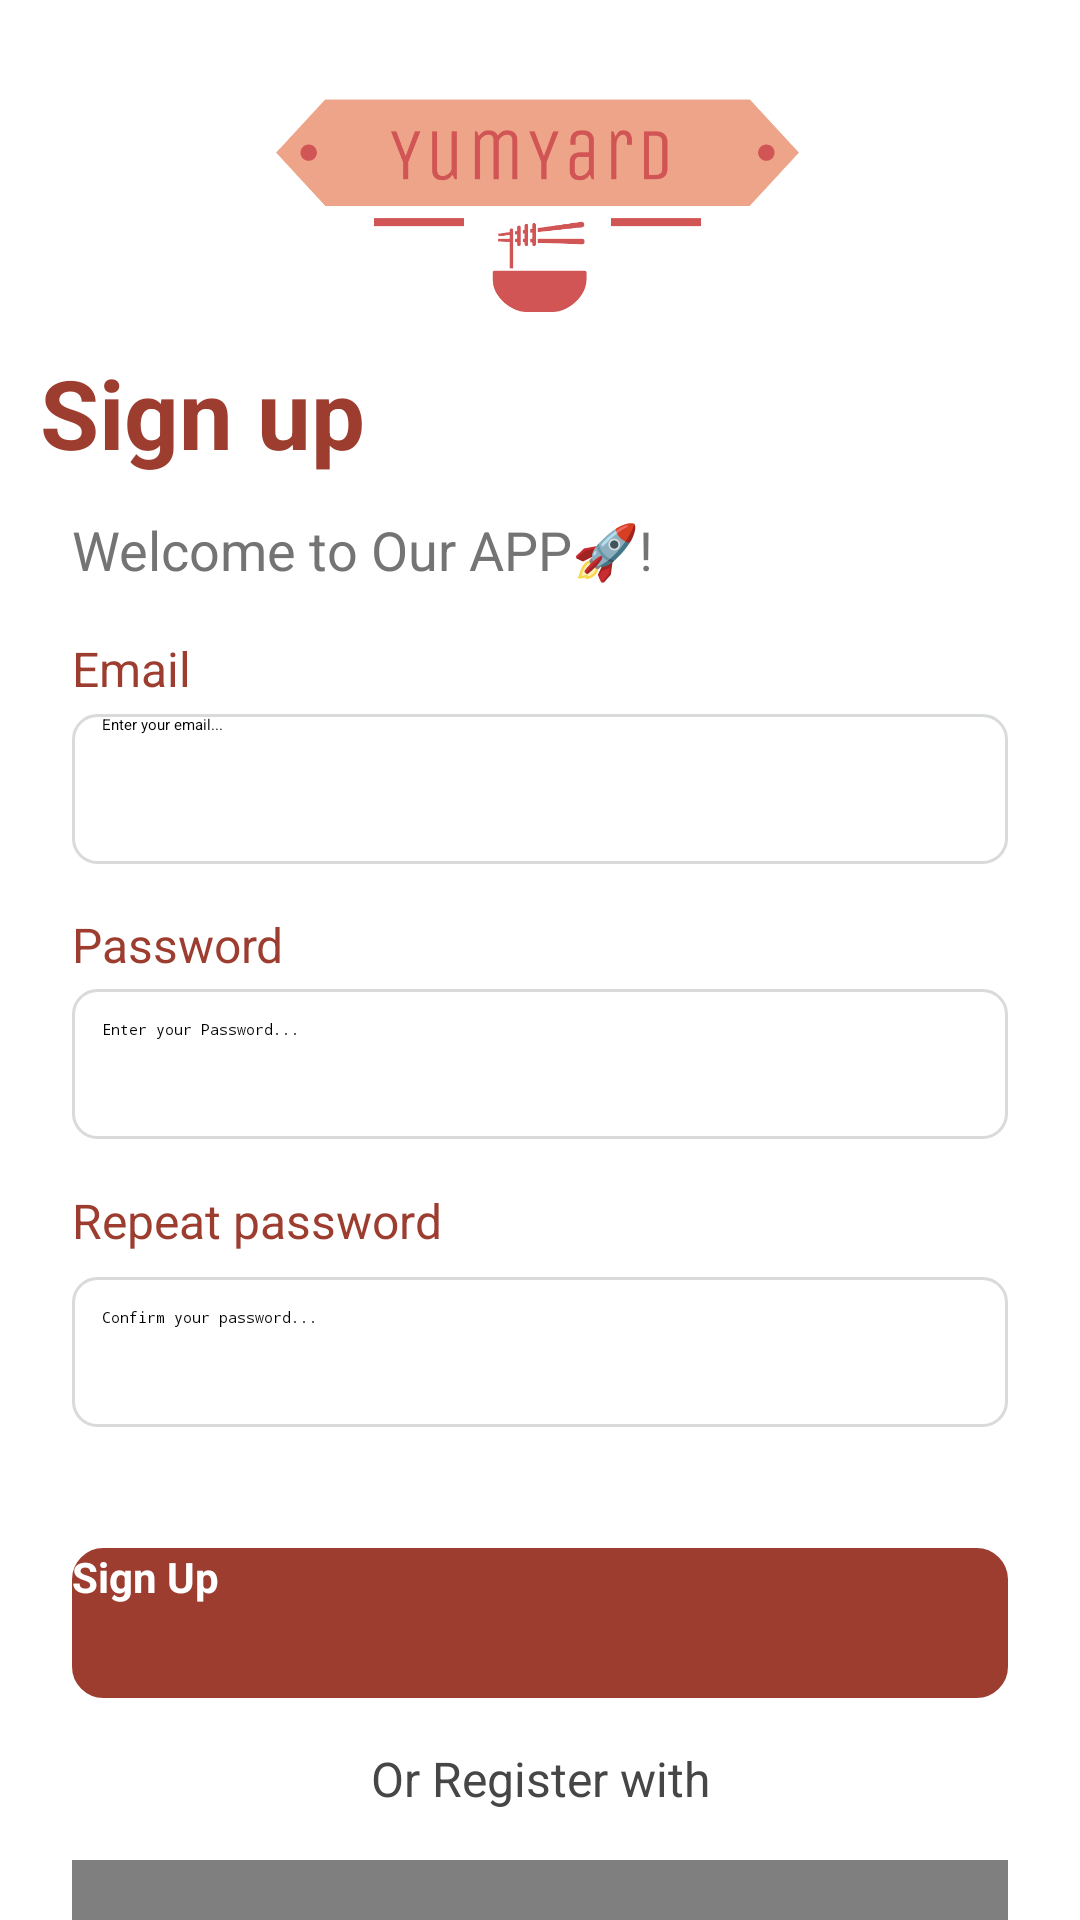

Layout XML and referenced resources for this Android screen:
<!-- AndroidManifest.xml: application theme Theme.FoodPlaner -->
<!-- res/layout/fragment_login.xml -->
<?xml version="1.0" encoding="utf-8"?>
<androidx.constraintlayout.widget.ConstraintLayout xmlns:android="http://schemas.android.com/apk/res/android"
    xmlns:app="http://schemas.android.com/apk/res-auto"
    xmlns:tools="http://schemas.android.com/tools"
    android:id="@+id/frameLayout"
    android:layout_width="match_parent"
    android:layout_height="match_parent"
    android:background="#FFFFFF"
    tools:context=".view.LoginFragment">

    <EditText
        android:id="@+id/emailTextField"
        android:layout_width="0dp"
        android:layout_height="50dp"
        android:layout_marginStart="24dp"
        android:layout_marginTop="4dp"
        android:layout_marginEnd="24dp"
        android:background="@drawable/bordered_textfield"
        android:hint="Enter your email..."
        android:paddingLeft="10dp"
        app:layout_constraintEnd_toEndOf="parent"
        app:layout_constraintHorizontal_bias="0.0"
        app:layout_constraintStart_toStartOf="parent"
        app:layout_constraintTop_toBottomOf="@+id/textView4" />

    <TextView
        android:id="@+id/textView4"
        android:layout_width="60dp"
        android:layout_height="22dp"
        android:layout_marginTop="212dp"
        android:text="Email"
        android:textColor="@color/primaryColor"
        android:textSize="16sp"
        app:layout_constraintEnd_toEndOf="parent"
        app:layout_constraintHorizontal_bias="0.0"
        app:layout_constraintStart_toStartOf="@+id/emailTextField"
        app:layout_constraintTop_toTopOf="parent" />

    <EditText
        android:id="@+id/RepeatPasswordTextField"
        android:layout_width="0dp"
        android:layout_height="50dp"
        android:layout_marginStart="24dp"
        android:layout_marginTop="8dp"
        android:layout_marginEnd="24dp"
        android:background="@drawable/bordered_textfield"
        android:drawableRight="@drawable/hidepassword"
        android:ems="10"
        android:hint="Confirm your password..."
        android:inputType="textPassword"
        android:padding="10dp"
        app:layout_constraintEnd_toEndOf="parent"
        app:layout_constraintHorizontal_bias="0.0"
        app:layout_constraintStart_toStartOf="parent"
        app:layout_constraintTop_toBottomOf="@+id/textView5" />

    <TextView
        android:id="@+id/textView5"
        android:layout_width="wrap_content"
        android:layout_height="wrap_content"
        android:layout_marginTop="396dp"
        android:text="Repeat password"
        android:textColor="@color/primaryColor"
        android:textSize="16sp"
        app:layout_constraintEnd_toEndOf="parent"
        app:layout_constraintHorizontal_bias="0.0"
        app:layout_constraintStart_toStartOf="@+id/RepeatPasswordTextField"
        app:layout_constraintTop_toTopOf="parent" />

    <androidx.appcompat.widget.AppCompatButton
        android:id="@+id/appCompatButton"
        android:layout_width="0dp"
        android:layout_height="50dp"
        android:layout_marginStart="24dp"
        android:layout_marginTop="516dp"
        android:layout_marginEnd="24dp"
        android:background="@drawable/custom_button"
        android:backgroundTint="#9C3D30"
        android:text="Sign Up"
        android:textColor="#FFFF"
        android:textColorLink="#9C3D30"
        android:textSize="14sp"
        android:textStyle="bold"
        app:layout_constraintEnd_toEndOf="parent"
        app:layout_constraintHorizontal_bias="0.0"
        app:layout_constraintStart_toStartOf="parent"
        app:layout_constraintTop_toTopOf="parent" />

    <com.google.android.material.button.MaterialButton
        android:id="@+id/materialButton"
        android:layout_width="0dp"
        android:layout_height="50dp"
        android:layout_marginStart="24dp"
        android:layout_marginTop="620dp"
        android:layout_marginEnd="24dp"
        android:background="@drawable/custom_button"
        android:text="Google"
        android:textColor="#2F2222"
        android:textSize="16sp"
        app:backgroundTint="@null"
        app:icon="@drawable/google"
        app:iconGravity="textStart"
        app:iconPadding="8dp"
        app:iconTint="@null"
        app:layout_constraintEnd_toEndOf="parent"
        app:layout_constraintHorizontal_bias="0.0"
        app:layout_constraintStart_toStartOf="parent"
        app:layout_constraintTop_toTopOf="parent" />

    <TextView
        android:id="@+id/textView9"
        android:layout_width="wrap_content"
        android:layout_height="wrap_content"
        android:layout_marginStart="112dp"
        android:layout_marginTop="16dp"
        android:layout_marginEnd="16dp"
        android:text="Already have an account?"
        app:layout_constraintEnd_toStartOf="@+id/textView10"
        app:layout_constraintHorizontal_bias="0.275"
        app:layout_constraintStart_toStartOf="parent"
        app:layout_constraintTop_toBottomOf="@+id/materialButton" />

    <TextView
        android:id="@+id/textView10"
        android:layout_width="wrap_content"
        android:layout_height="wrap_content"
        android:layout_marginStart="280dp"
        android:layout_marginTop="16dp"
        android:text="Sign in"
        android:textColor="@color/primaryColor"
        app:layout_constraintStart_toStartOf="parent"
        app:layout_constraintTop_toBottomOf="@+id/materialButton" />

    <View
        android:id="@+id/divider"
        android:layout_width="80dp"
        android:layout_height="2dp"
        android:layout_marginTop="24dp"
        android:layout_marginEnd="24dp"
        android:background="?android:attr/listDivider"
        app:layout_constraintEnd_toEndOf="parent"
        app:layout_constraintHorizontal_bias="1.0"
        app:layout_constraintStart_toStartOf="parent"
        app:layout_constraintTop_toBottomOf="@+id/appCompatButton" />

    <View
        android:id="@+id/divider2"
        android:layout_width="80dp"
        android:layout_height="2dp"
        android:layout_marginStart="24dp"
        android:layout_marginTop="24dp"
        android:background="?android:attr/listDivider"
        app:layout_constraintEnd_toEndOf="parent"
        app:layout_constraintHorizontal_bias="0.0"
        app:layout_constraintStart_toStartOf="parent"
        app:layout_constraintTop_toBottomOf="@+id/appCompatButton" />

    <TextView
        android:id="@+id/textView7"
        android:layout_width="wrap_content"
        android:layout_height="wrap_content"
        android:layout_marginTop="16dp"
        android:text="Or Register with"
        android:textColor="#474646"
        android:textSize="16sp"
        app:layout_constraintEnd_toEndOf="parent"
        app:layout_constraintHorizontal_bias="0.501"
        app:layout_constraintStart_toStartOf="parent"
        app:layout_constraintTop_toBottomOf="@+id/appCompatButton" />

    <EditText
        android:id="@+id/PasswordTextField"
        android:layout_width="0dp"
        android:layout_height="50dp"
        android:layout_marginStart="24dp"
        android:layout_marginTop="4dp"
        android:layout_marginEnd="24dp"
        android:background="@drawable/bordered_textfield"
        android:drawableRight="@drawable/hidepassword"
        android:ems="10"
        android:hint="Enter your Password..."
        android:inputType="textPassword"
        android:padding="10dp"
        app:layout_constraintEnd_toEndOf="parent"
        app:layout_constraintHorizontal_bias="0.0"
        app:layout_constraintStart_toStartOf="parent"
        app:layout_constraintTop_toBottomOf="@+id/textView6" />

    <TextView
        android:id="@+id/textView6"
        android:layout_width="wrap_content"
        android:layout_height="wrap_content"
        android:layout_marginTop="304dp"
        android:text="Password"
        android:textColor="@color/primaryColor"
        android:textSize="16sp"
        app:layout_constraintEnd_toEndOf="parent"
        app:layout_constraintHorizontal_bias="0.0"
        app:layout_constraintStart_toStartOf="@+id/PasswordTextField"
        app:layout_constraintTop_toTopOf="parent" />

    <ImageView
        android:id="@+id/imageView"
        android:layout_width="235dp"
        android:layout_height="77dp"
        android:layout_marginStart="88dp"
        android:layout_marginTop="29dp"
        android:layout_marginEnd="88dp"
        android:src="@drawable/logotransparentsmall"
        app:layout_constraintEnd_toEndOf="parent"
        app:layout_constraintStart_toStartOf="parent"
        app:layout_constraintTop_toTopOf="parent" />

    <TextView
        android:id="@+id/textView2"
        android:layout_width="wrap_content"
        android:layout_height="wrap_content"
        android:layout_marginTop="116dp"
        android:fontFamily="sans-serif"
        android:text="Sign up"
        android:textColor="@color/primaryColor"
        android:textSize="32sp"
        android:textStyle="bold"
        app:layout_constraintEnd_toEndOf="parent"
        app:layout_constraintHorizontal_bias="0.053"
        app:layout_constraintStart_toStartOf="parent"
        app:layout_constraintTop_toTopOf="parent" />

    <TextView
        android:id="@+id/textView3"
        android:layout_width="0dp"
        android:layout_height="48dp"
        android:layout_marginStart="24dp"
        android:layout_marginTop="12dp"
        android:layout_marginEnd="24dp"
        android:text="Welcome to Our APP🚀!"
        android:textColor="#747474"
        android:textSize="18sp"
        app:layout_constraintEnd_toEndOf="parent"
        app:layout_constraintHorizontal_bias="1.0"
        app:layout_constraintStart_toStartOf="parent"
        app:layout_constraintTop_toBottomOf="@+id/textView2" />


</androidx.constraintlayout.widget.ConstraintLayout>
<!-- resources referenced by this layout -->
<resources>
  <color name="primaryColor">#9C3D30</color>
  <!-- drawable bordered_textfield (drawable) -->
  <?xml version="1.0" encoding="utf-8"?>
  <shape xmlns:android="http://schemas.android.com/apk/res/android"
      android:shape="rectangle">
      <stroke
          android:width="1dp"
          android:color="#D8DADC" />
      <corners android:radius="8dp" />
  </shape>
  <!-- drawable custom_button (drawable) -->
  <?xml version="1.0" encoding="utf-8"?>
  <shape
      xmlns:android="http://schemas.android.com/apk/res/android"
      android:shape="rectangle">
      <stroke
          android:color="#EAEBED"
          android:width="1dp"/>
      <corners
          android:radius="10dp"/>
  </shape>
  <!-- drawable logotransparentsmall: png bitmap (drawable, 22102 bytes) -->
</resources>
